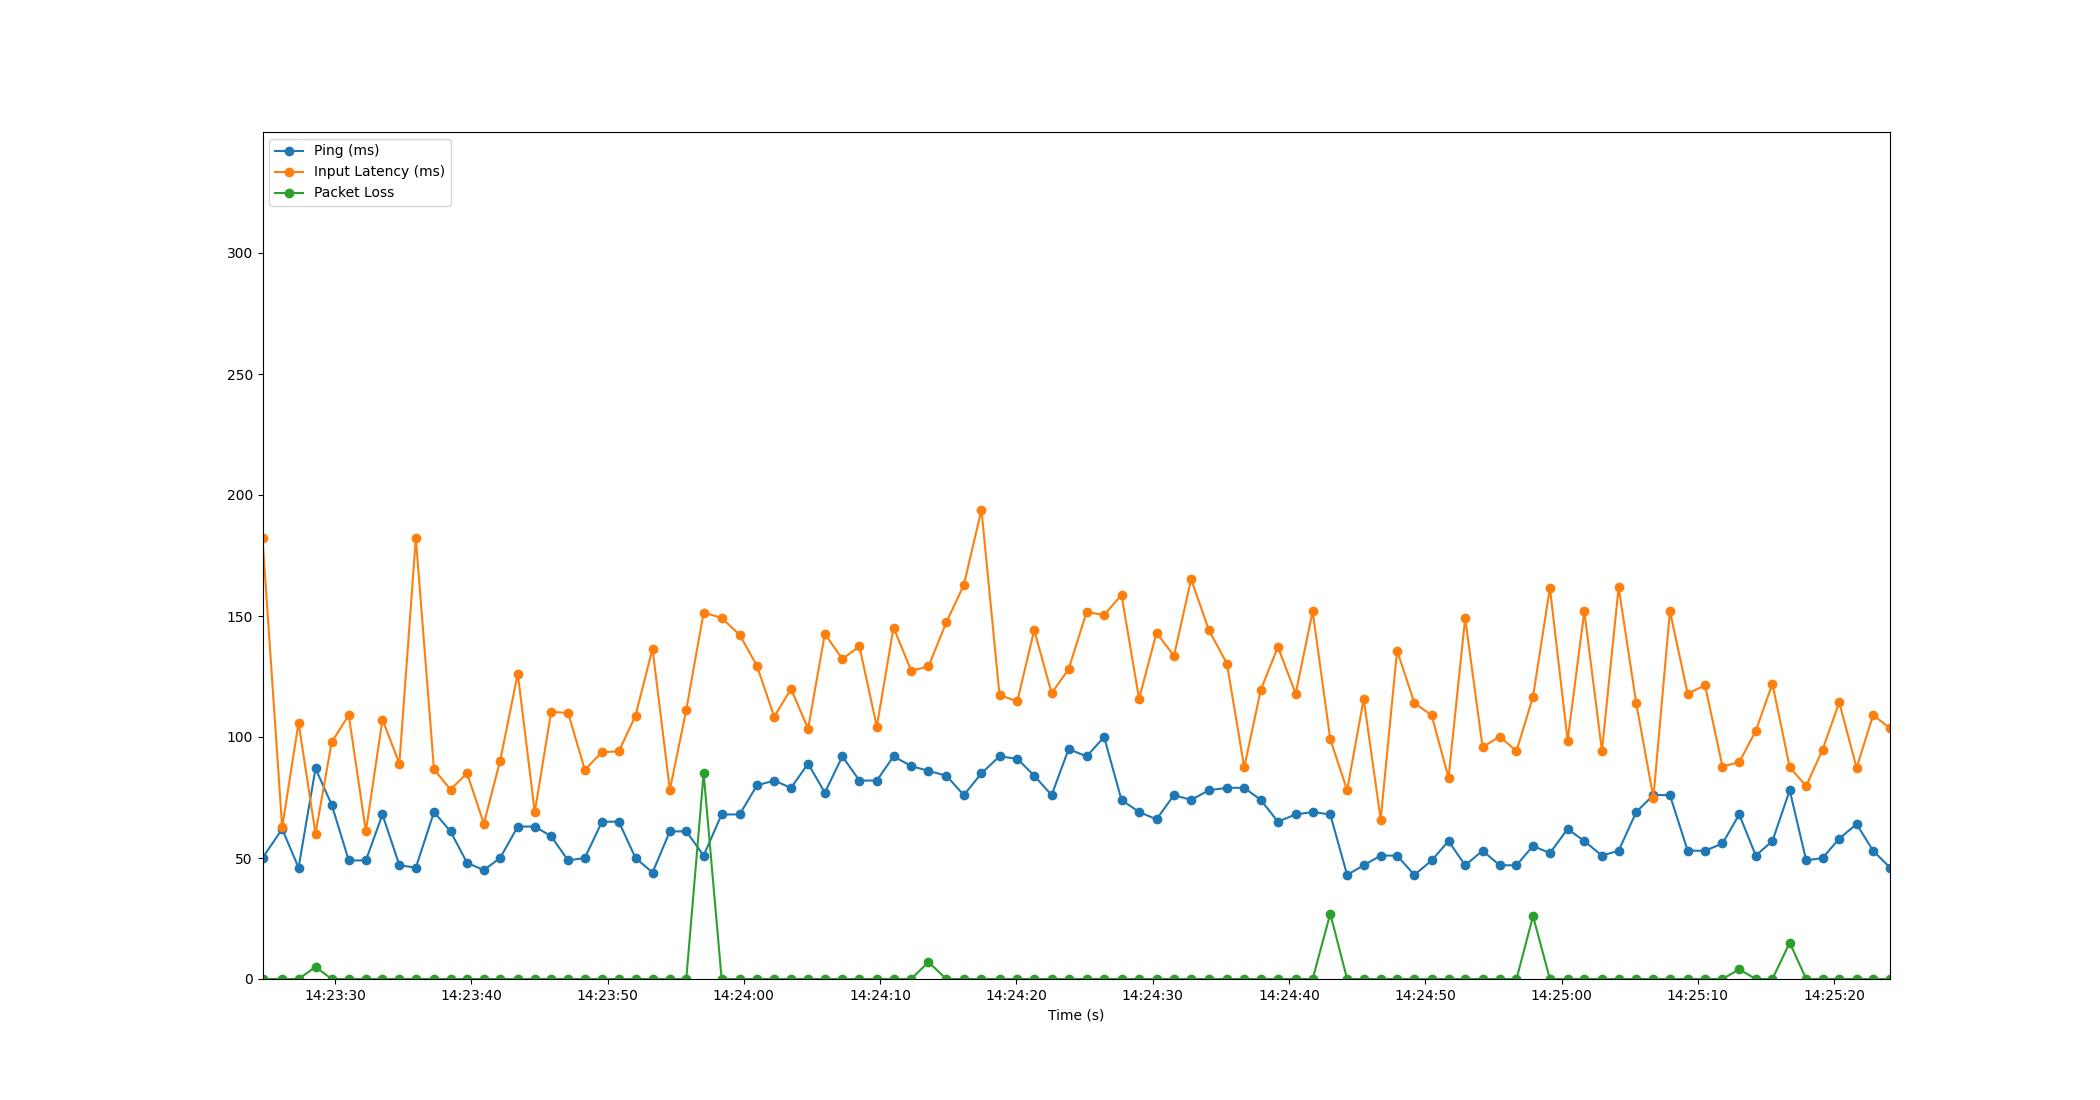

Values plotted in this chart, from the file beside it:
Time, Timestamp, Ping, Packet Loss, Input Latency
1.6689300537109375e-06, 2023-07-10 14:23:24.682788, 50, 0, 182.2
1.443, 2023-07-10 14:23:26.126010, 62, 0, 62.65
2.645, 2023-07-10 14:23:27.327973, 46, 0, 105.9
3.889, 2023-07-10 14:23:28.571961, 87, 5, 60.07
5.078, 2023-07-10 14:23:29.760961, 72, 0, 97.95
6.329, 2023-07-10 14:23:31.011527, 49, 0, 109
7.587, 2023-07-10 14:23:32.269323, 49, 0, 60.96
8.801, 2023-07-10 14:23:33.483544, 68, 0, 107.2
10.04, 2023-07-10 14:23:34.725368, 47, 0, 89.01
11.25, 2023-07-10 14:23:35.933668, 46, 0, 182.2
12.58, 2023-07-10 14:23:37.264081, 69, 0, 86.61
13.8, 2023-07-10 14:23:38.478304, 61, 0, 78.3
15.01, 2023-07-10 14:23:39.690116, 48, 0, 84.99
16.24, 2023-07-10 14:23:40.922027, 45, 0, 64.21
17.43, 2023-07-10 14:23:42.117195, 50, 0, 90.12
18.73, 2023-07-10 14:23:43.412106, 63, 0, 126.2
19.98, 2023-07-10 14:23:44.658557, 63, 0, 68.91
21.18, 2023-07-10 14:23:45.860440, 59, 0, 110.3
22.42, 2023-07-10 14:23:47.102493, 49, 0, 110
23.65, 2023-07-10 14:23:48.332092, 50, 0, 86.47
24.91, 2023-07-10 14:23:49.590536, 65, 0, 93.71
26.14, 2023-07-10 14:23:50.826520, 65, 0, 94.06
27.37, 2023-07-10 14:23:52.050494, 50, 0, 108.8
28.62, 2023-07-10 14:23:53.298865, 44, 0, 136.5
29.89, 2023-07-10 14:23:54.571811, 61, 0, 78.11
31.09, 2023-07-10 14:23:55.774564, 61, 0, 111.2
32.37, 2023-07-10 14:23:57.049425, 51, 85, 151.4
33.69, 2023-07-10 14:23:58.370002, 68, 0, 149.2
35.01, 2023-07-10 14:23:59.693395, 68, 0, 142.2
36.27, 2023-07-10 14:24:00.957717, 80, 0, 129.5
37.54, 2023-07-10 14:24:02.222100, 82, 0, 108.4
38.78, 2023-07-10 14:24:03.462234, 79, 0, 119.8
40.03, 2023-07-10 14:24:04.713029, 89, 0, 103.4
41.26, 2023-07-10 14:24:05.942559, 77, 0, 142.6
42.54, 2023-07-10 14:24:07.224432, 92, 0, 132.2
43.8, 2023-07-10 14:24:08.477861, 82, 0, 137.5
45.07, 2023-07-10 14:24:09.755583, 82, 0, 104.3
46.3, 2023-07-10 14:24:10.982527, 92, 0, 145.2
47.6, 2023-07-10 14:24:12.280692, 88, 0, 127.4
48.86, 2023-07-10 14:24:13.544125, 86, 7, 129.1
50.18, 2023-07-10 14:24:14.858154, 84, 0, 147.4
51.46, 2023-07-10 14:24:16.138538, 76, 0, 162.8
52.75, 2023-07-10 14:24:17.431922, 85, 0, 193.9
54.08, 2023-07-10 14:24:18.758150, 92, 0, 117.3
55.38, 2023-07-10 14:24:20.062487, 91, 0, 114.7
56.62, 2023-07-10 14:24:21.304546, 84, 0, 144.2
57.9, 2023-07-10 14:24:22.580384, 76, 0, 118.1
59.15, 2023-07-10 14:24:23.830492, 95, 0, 128.1
60.47, 2023-07-10 14:24:25.150359, 92, 0, 151.7
61.75, 2023-07-10 14:24:26.431783, 100, 0, 150.4
63.03, 2023-07-10 14:24:27.708148, 74, 0, 158.7
64.32, 2023-07-10 14:24:28.998976, 69, 0, 115.8
65.6, 2023-07-10 14:24:30.278531, 66, 0, 143.1
66.88, 2023-07-10 14:24:31.558115, 76, 0, 133.5
68.13, 2023-07-10 14:24:32.816927, 74, 0, 165.2
69.44, 2023-07-10 14:24:34.125202, 78, 0, 144.1
70.76, 2023-07-10 14:24:35.440158, 79, 0, 130.4
72.03, 2023-07-10 14:24:36.713750, 79, 0, 87.49
73.25, 2023-07-10 14:24:37.932508, 74, 0, 119.6
74.5, 2023-07-10 14:24:39.182492, 65, 0, 137.2
... 36 more rows
